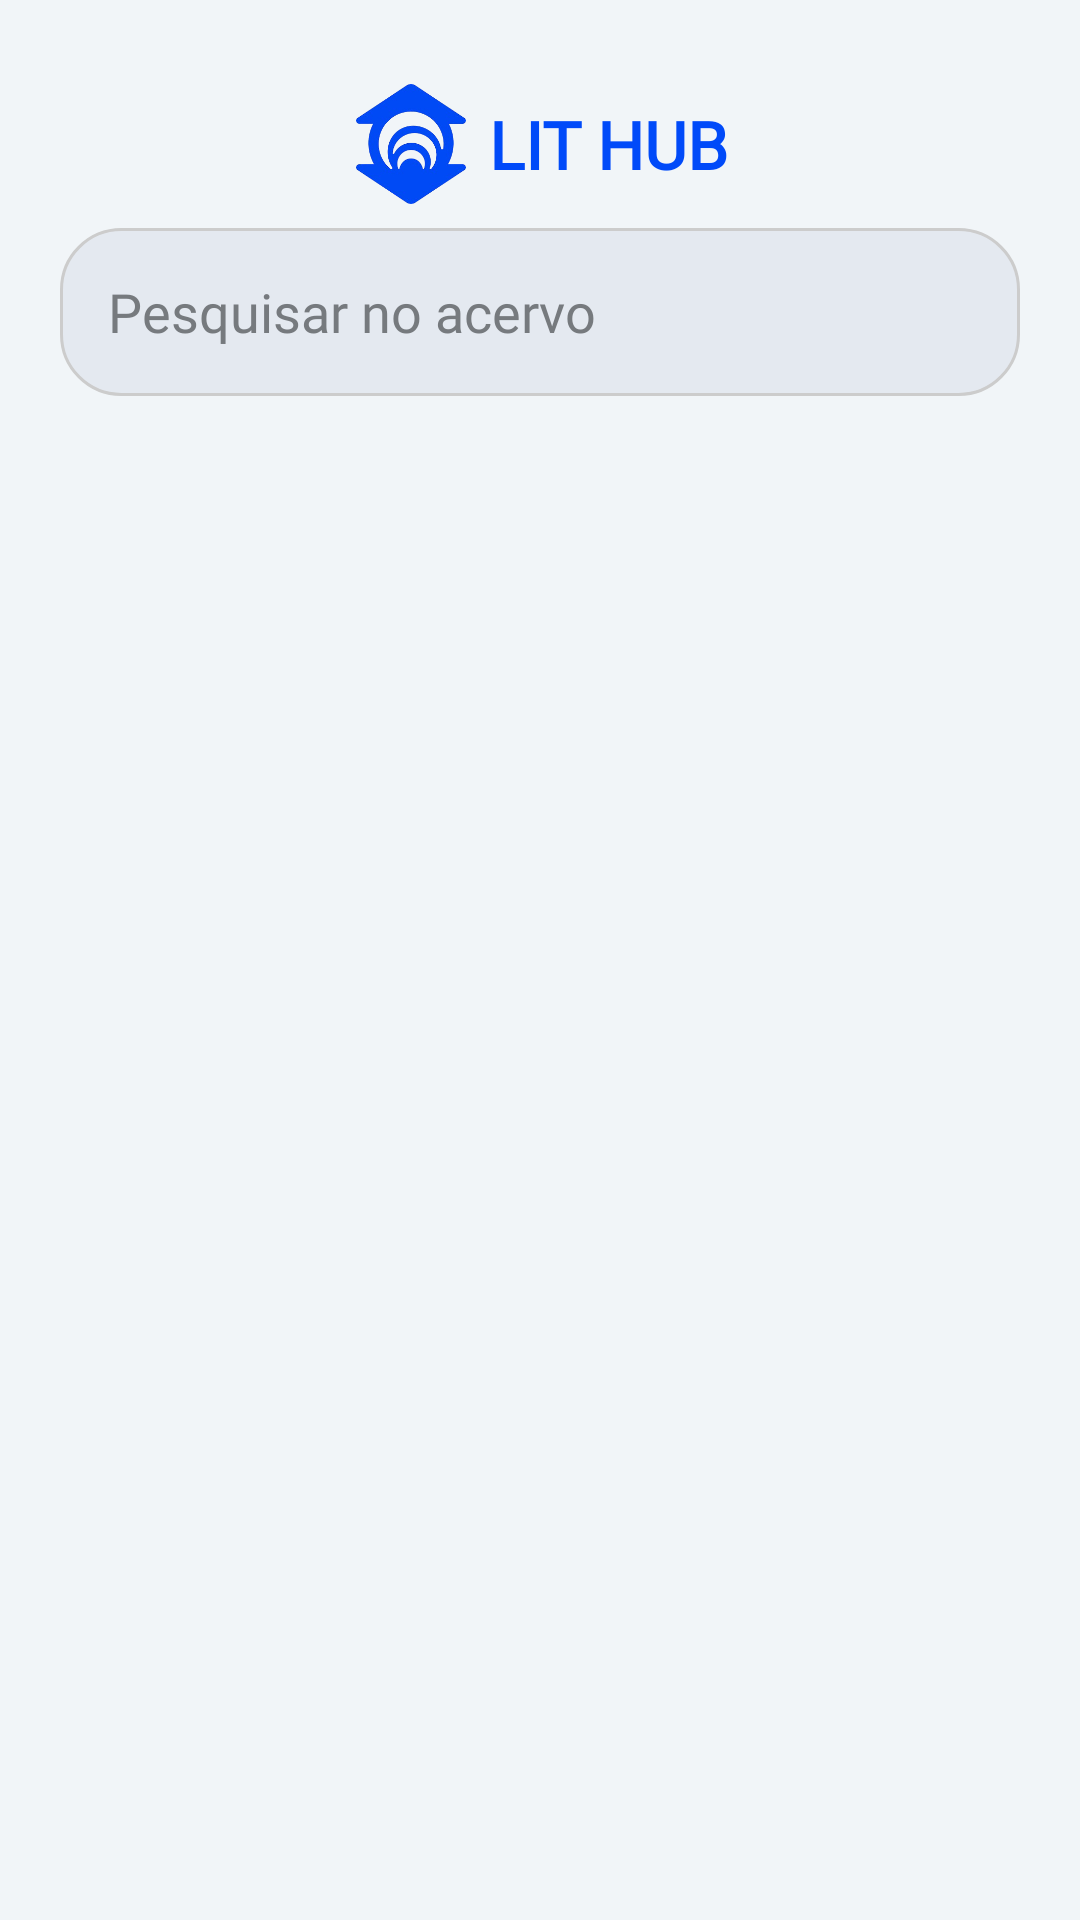

Write the Android layout XML for this screen, with the resource values it uses.
<!-- AndroidManifest.xml: application theme Theme.LitHub -->
<!-- res/layout/activity_admin_book_collection.xml -->
<?xml version="1.0" encoding="utf-8"?>
<LinearLayout xmlns:android="http://schemas.android.com/apk/res/android"
    xmlns:app="http://schemas.android.com/apk/res-auto"
    xmlns:tools="http://schemas.android.com/tools"
    android:id="@+id/main"
    android:layout_width="match_parent"
    android:layout_height="match_parent"
    android:orientation="vertical"
    tools:context=".admin.AdminBookCollectionActivity">

    <LinearLayout
        android:layout_width="match_parent"
        android:layout_height="match_parent"
        android:background="#F1F5F8"
        android:orientation="vertical">

        <LinearLayout
            android:layout_width="match_parent"
            android:layout_height="wrap_content"
            android:orientation="vertical"
            android:padding="20dp">

            <androidx.constraintlayout.widget.ConstraintLayout
                android:id="@+id/TopNavLayout"
                android:layout_width="match_parent"
                android:layout_height="match_parent"
                android:layout_weight="1"
                android:paddingVertical="8dp">

                
                <ImageView
                    android:id="@+id/btnBack"
                    android:layout_width="38dp"
                    android:layout_height="38dp"
                    android:layout_marginStart="8dp"
                    android:src="@drawable/back_btn"
                    app:layout_constraintBottom_toBottomOf="parent"
                    app:layout_constraintStart_toStartOf="parent"
                    app:layout_constraintTop_toTopOf="parent"
                    app:tint="@color/primary" />

                
                <LinearLayout
                    android:id="@+id/logoContainer"
                    android:layout_width="wrap_content"
                    android:layout_height="wrap_content"
                    android:gravity="center_vertical"
                    android:orientation="horizontal"

                    app:layout_constraintBottom_toBottomOf="parent"
                    app:layout_constraintEnd_toEndOf="parent"
                    app:layout_constraintStart_toStartOf="parent"
                    app:layout_constraintTop_toTopOf="parent">

                    <ImageView
                        android:id="@+id/logo"
                        android:layout_width="40dp"
                        android:layout_height="40dp"
                        android:src="@drawable/unifor_logo" />

                    <TextView
                        android:id="@+id/logo_title"
                        android:layout_width="wrap_content"
                        android:layout_height="wrap_content"
                        android:layout_marginStart="6dp"
                        android:fontFamily="@font/montserrat_light"
                        android:text="LIT HUB"
                        android:textColor="@color/primary"
                        android:textSize="22sp"
                        android:textStyle="bold" />

                </LinearLayout>

            </androidx.constraintlayout.widget.ConstraintLayout>

            <EditText
                android:id="@+id/input_search_books"
                android:layout_width="match_parent"
                android:layout_height="56dp"
                android:layout_marginBottom="24dp"
                android:background="@drawable/rounded_shape_1"
                android:fontFamily="@font/montserrat_light"
                android:hint="Pesquisar no acervo"
                android:imeOptions="actionSearch"
                android:inputType="text"
                android:paddingLeft="16dp"
                android:textColor="#767A7E"
                android:textColorHint="#767A7E" />

        </LinearLayout>

        <androidx.recyclerview.widget.RecyclerView
            android:id="@+id/recyclerView"
            android:layout_width="match_parent"
            android:layout_height="match_parent"
            android:layout_margin="8dp"
            android:layout_weight="1"
            app:layoutManager="androidx.recyclerview.widget.LinearLayoutManager"

            tools:itemCount="4"
            tools:listitem="@layout/item_cardbook" />

    </LinearLayout>
</LinearLayout>
<!-- res/layout/item_cardbook.xml (included above) -->
<?xml version="1.0" encoding="utf-8"?>
<LinearLayout xmlns:android="http://schemas.android.com/apk/res/android"
    xmlns:app="http://schemas.android.com/apk/res-auto"
    android:layout_width="match_parent"
    android:layout_height="wrap_content"
    android:orientation="vertical">

    <androidx.cardview.widget.CardView
        android:id="@+id/Book1"
        android:layout_width="match_parent"
        android:layout_height="wrap_content"
        android:layout_marginTop="16dp"
        app:cardBackgroundColor="#FFFFFF"
        app:cardCornerRadius="20dp"
        app:cardElevation="4dp">

        <LinearLayout
            android:layout_width="match_parent"
            android:layout_height="match_parent"
            android:orientation="vertical">

            <LinearLayout
                android:layout_width="match_parent"
                android:layout_height="wrap_content"
                android:orientation="horizontal"
                android:padding="16dp">

                <ImageView
                    android:id="@+id/imgBook"
                    android:layout_width="84dp"
                    android:layout_height="120dp" />

                <LinearLayout
                    android:layout_width="match_parent"
                    android:layout_height="wrap_content"
                    android:layout_marginStart="16dp"
                    android:layout_weight="1"
                    android:orientation="vertical">

                    <TextView
                        android:id="@+id/txtTitle"
                        android:layout_width="wrap_content"
                        android:layout_height="wrap_content"
                        android:fontFamily="@font/montserrat_bold"
                        android:text="Título"
                        android:textColor="@color/text_dark"
                        android:textSize="22sp"
                        android:textStyle="bold" />

                    <TextView
                        android:id="@+id/txtAuthor"
                        android:layout_width="wrap_content"
                        android:layout_height="wrap_content"
                        android:layout_marginTop="6dp"
                        android:fontFamily="@font/montserrat_light"
                        android:text="Autor"
                        android:textColor="@color/gray_medium" />

                    <TextView
                        android:id="@+id/txtSynopsis"
                        android:layout_width="match_parent"
                        android:layout_height="wrap_content"
                        android:layout_marginTop="10dp"
                        android:fontFamily="@font/montserrat_light"
                        android:text="Sinopse"
                        android:textColor="@color/text_dark" />
                </LinearLayout>
            </LinearLayout>

            <LinearLayout
                android:id="@+id/buttonsLayout"
                android:layout_width="match_parent"
                android:layout_height="match_parent"
                android:orientation="horizontal"
                android:visibility="gone">

                <Button
                    android:id="@+id/btnRent"
                    android:layout_width="0dp"
                    android:layout_height="wrap_content"
                    android:layout_margin="2dp"
                    android:layout_weight="1"
                    android:backgroundTint="@color/primary"
                    android:fontFamily="@font/montserrat_bold"
                    android:text="Alugar"
                    android:textAllCaps="false"
                    android:textColor="@android:color/white" />

                <Button
                    android:id="@+id/btnDetails"
                    android:layout_width="0dp"
                    android:layout_height="wrap_content"
                    android:layout_margin="2dp"
                    android:layout_weight="1"
                    android:backgroundTint="@color/primary"
                    android:fontFamily="@font/montserrat_bold"
                    android:text="Detalhes"
                    android:textAllCaps="false"
                    android:textColor="@android:color/white" />

            </LinearLayout>

        </LinearLayout>

    </androidx.cardview.widget.CardView>
</LinearLayout>
<!-- resources referenced by this layout -->
<resources>
  <color name="gray_medium">#7A8599</color>
  <color name="primary">#004AF9</color>
  <color name="text_dark">#1B2230</color>
  <!-- drawable rounded_shape_1 (drawable) -->
  <?xml version="1.0" encoding="utf-8"?>
  <shape xmlns:android="http://schemas.android.com/apk/res/android"
      android:shape="rectangle">
      
      
      <solid android:color="#E4E9F0" />
      
      
      <corners android:radius="20dp" />
      
      
      <stroke
          android:width="1dp"
          android:color="#CCCCCC" />
      
      
      <padding
          android:left="10dp"
          android:right="10dp"
          android:top="5dp"
          android:bottom="5dp" />
  </shape>
  <!-- drawable unifor_logo: png bitmap (drawable, 50677 bytes) -->
  <style name="Theme.LitHub" parent="Theme.MaterialComponents.DayNight.NoActionBar">
          <item name="colorPrimary">@color/primary</item>
          <item name="colorPrimaryVariant">@color/primary_dark</item>
          <item name="colorOnPrimary">@color/white</item>
          <item name="android:windowBackground">@color/bg_light</item>
      </style>
  <color name="primary_dark">#0037BB</color>
  <color name="white">#FFFFFF</color>
  <color name="bg_light">#F7F9FC</color>
</resources>
